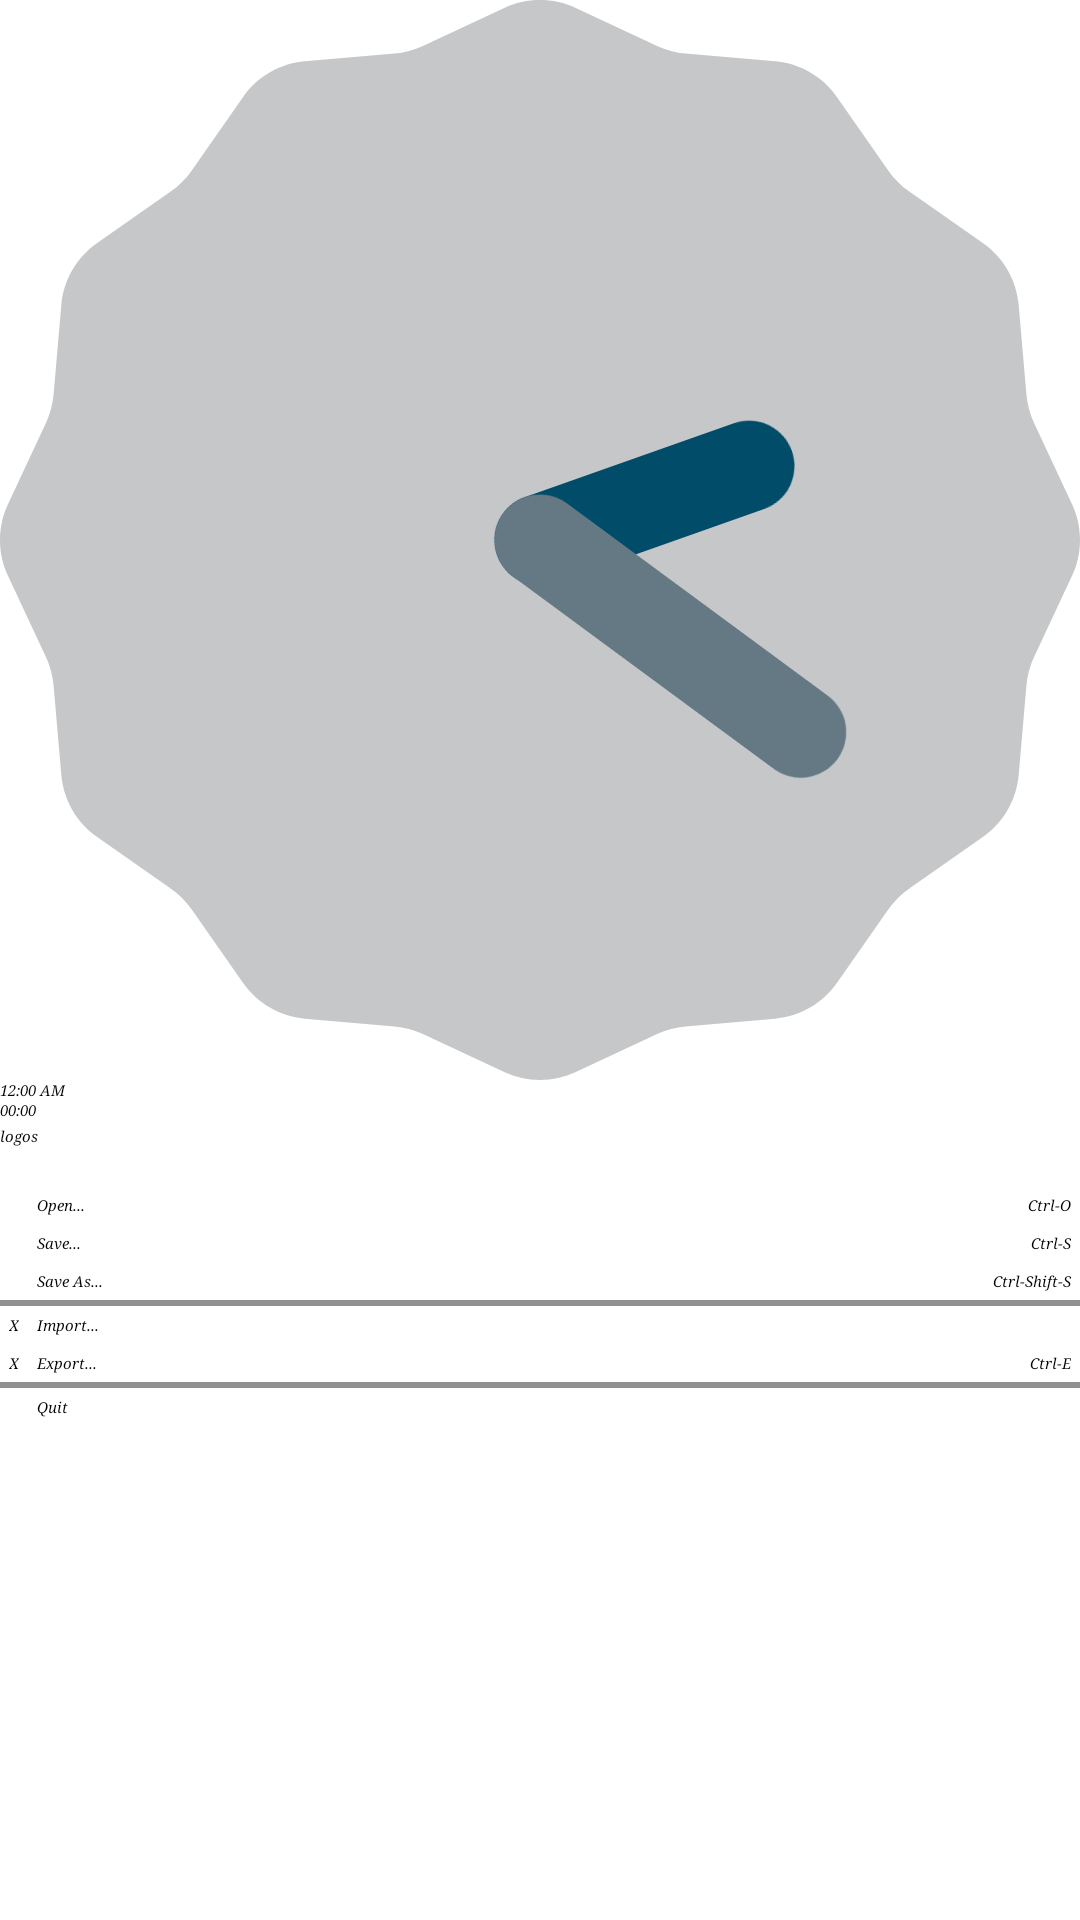

Reconstruct the res/layout file that produces this screen, plus the resources it refers to.
<!-- AndroidManifest.xml: application theme CustomTheme -->
<!-- res/layout/eg.xml -->
<?xml version="1.0" encoding="utf-8"?>
<LinearLayout xmlns:android="http://schemas.android.com/apk/res/android"
              android:layout_width="fill_parent" android:layout_height="fill_parent" android:orientation="vertical">

    
    <AnalogClock android:layout_width="wrap_content" android:layout_height="wrap_content" />
    <DigitalClock android:layout_width="wrap_content" android:layout_height="wrap_content"/>
    <Chronometer android:layout_width="wrap_content" android:layout_height="wrap_content"  />
    
        <TextView android:id="@+id/ids" android:layout_width="20dp" android:layout_height="20dp" android:text="logos"  android:layout_marginTop="2dp"/>
    
<TableLayout xmlns:android="http://schemas.android.com/apk/res/android"
    android:layout_width="fill_parent"
    android:layout_height="fill_parent"
    android:stretchColumns="1">

    <TableRow>
        <TextView
            android:layout_column="1"
            android:text="Open..."
            android:padding="3dip" />
        <TextView
            android:text="Ctrl-O"
            android:gravity="right"
            android:padding="3dip" />
    </TableRow>

    <TableRow>
        <TextView
            android:layout_column="1"
            android:text="Save..."
            android:padding="3dip" />
        <TextView
            android:text="Ctrl-S"
            android:gravity="right"
            android:padding="3dip" />
    </TableRow>

    <TableRow>
        <TextView
            android:layout_column="1"
            android:text="Save As..."
            android:padding="3dip" />
        <TextView
            android:text="Ctrl-Shift-S"
            android:gravity="right"
            android:padding="3dip" />
    </TableRow>

    <View
        android:layout_height="2dip"
        android:background="#FF909090" />

    <TableRow>
        <TextView
            android:text="X"
            android:padding="3dip" />
        <TextView
            android:text="Import..."
            android:padding="3dip" />
    </TableRow>

    <TableRow>
        <TextView
            android:text="X"
            android:padding="3dip" />
        <TextView
            android:text="Export..."
            android:padding="3dip" />
        <TextView
            android:text="Ctrl-E"
            android:gravity="right"
            android:padding="3dip" />
    </TableRow>

    <View
        android:layout_height="2dip"
        android:background="#FF909090" />

    <TableRow>
        <TextView
            android:layout_column="1"
            android:text="Quit"
            android:padding="3dip" />
    </TableRow>
</TableLayout>
    
</LinearLayout>
<!-- resources referenced by this layout -->
<resources>
  <style name="CustomTheme">
          <item name="android:typeface">serif</item>
          <item name="android:textStyle">italic</item>
      </style>
</resources>
